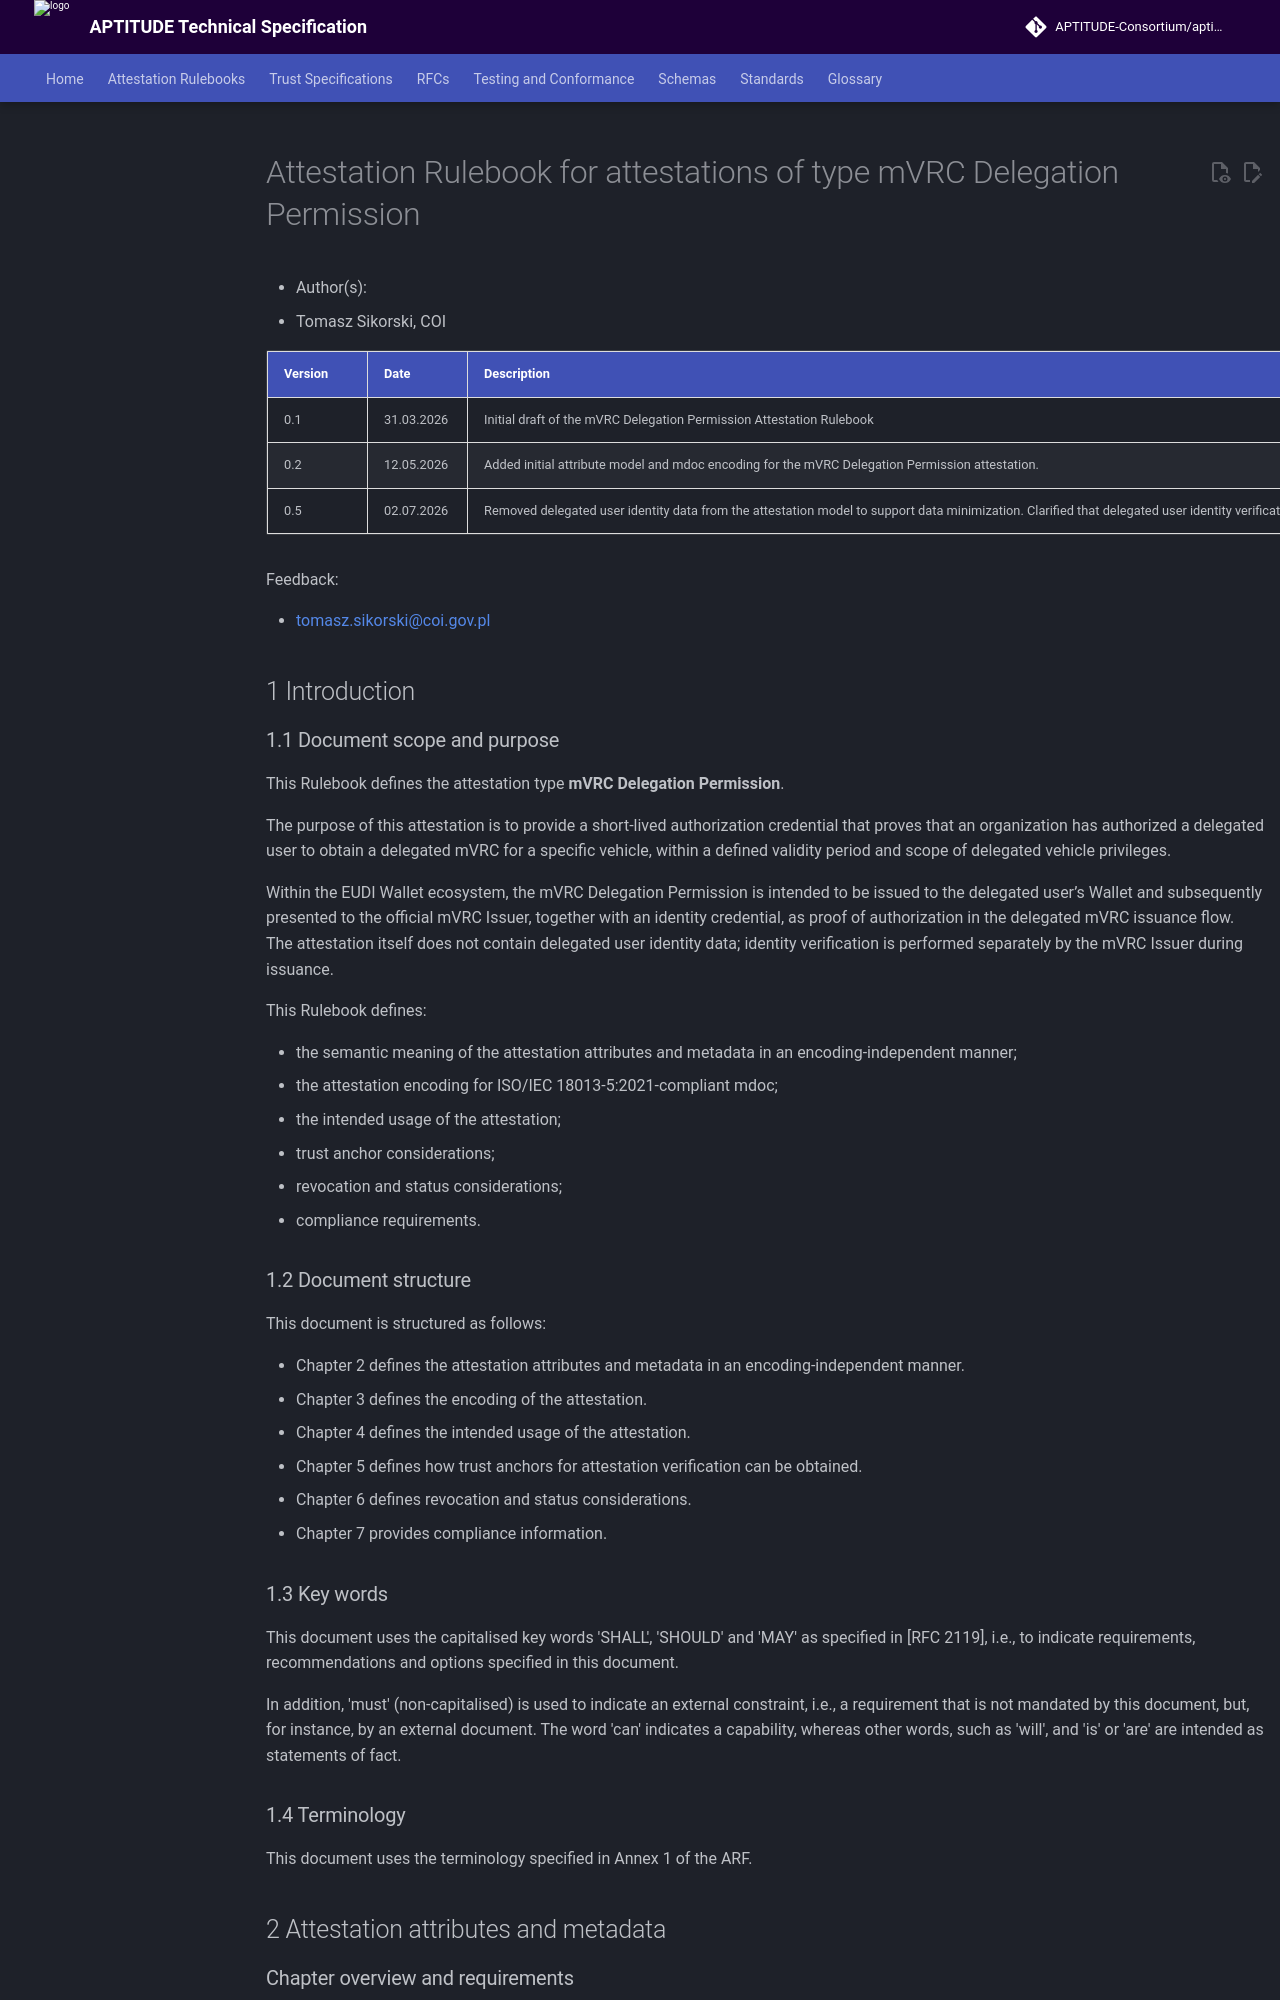

repository: APTITUDE-Consortium/aptitude-eudi-wallet-specs · page: v202609.6/rulebook/wp5/mVRC-Delegation-permission-rulebook/index.html · generator: mkdocs

# Attestation Rulebook for attestations of type mVRC Delegation Permission

* Author(s):
  * Tomasz Sikorski, COI

| Version | Date       | Description                                                                                                                                                                                                                                                                                                                                                                                                                                                                                      |
| ------- | ---------- | ------------------------------------------------------------------------------------------------------------------------------------------------------------------------------------------------------------------------------------------------------------------------------------------------------------------------------------------------------------------------------------------------------------------------------------------------------------------------------------------------ |
| 0.1     | 31.03.2026 | Initial draft of the mVRC Delegation Permission Attestation Rulebook                                                                                                                                                                                                                                                                                                                                                                                                                             |
| 0.2     | 12.05.2026 | Added initial attribute model and mdoc encoding for the mVRC Delegation Permission attestation.                                                                                                                                                                                                                                                                                                                                                                                                  |
| 0.5     | 02.07.2026 | Removed delegated user identity data from the attestation model to support data minimization. Clarified that delegated user identity verification is performed separately by the mVRC Issuer during the delegated mVRC issuance flow. Aligned attribute identifiers and encoding with snake_case naming, including `vehicle_privileges`, `privileges_scope`, `partial_privileges`, `expiration_date_time`, and `issuing_organization`. Updated the CDDL definition and mdoc example accordingly. |

Feedback:

* <tomasz.sikorski@coi.gov.pl>

## 1 Introduction

### 1.1 Document scope and purpose

This Rulebook defines the attestation type **mVRC Delegation Permission**.

The purpose of this attestation is to provide a short-lived authorization credential that proves that an organization has authorized a delegated user to obtain a delegated mVRC for a specific vehicle, within a defined validity period and scope of delegated vehicle privileges.

Within the EUDI Wallet ecosystem, the mVRC Delegation Permission is intended to be issued to the delegated user’s Wallet and subsequently presented to the official mVRC Issuer, together with an identity credential, as proof of authorization in the delegated mVRC issuance flow. The attestation itself does not contain delegated user identity data; identity verification is performed separately by the mVRC Issuer during issuance.

This Rulebook defines:

* the semantic meaning of the attestation attributes and metadata in an encoding-independent manner;
* the attestation encoding for ISO/IEC 18013-5:2021-compliant mdoc;
* the intended usage of the attestation;
* trust anchor considerations;
* revocation and status considerations;
* compliance requirements.
